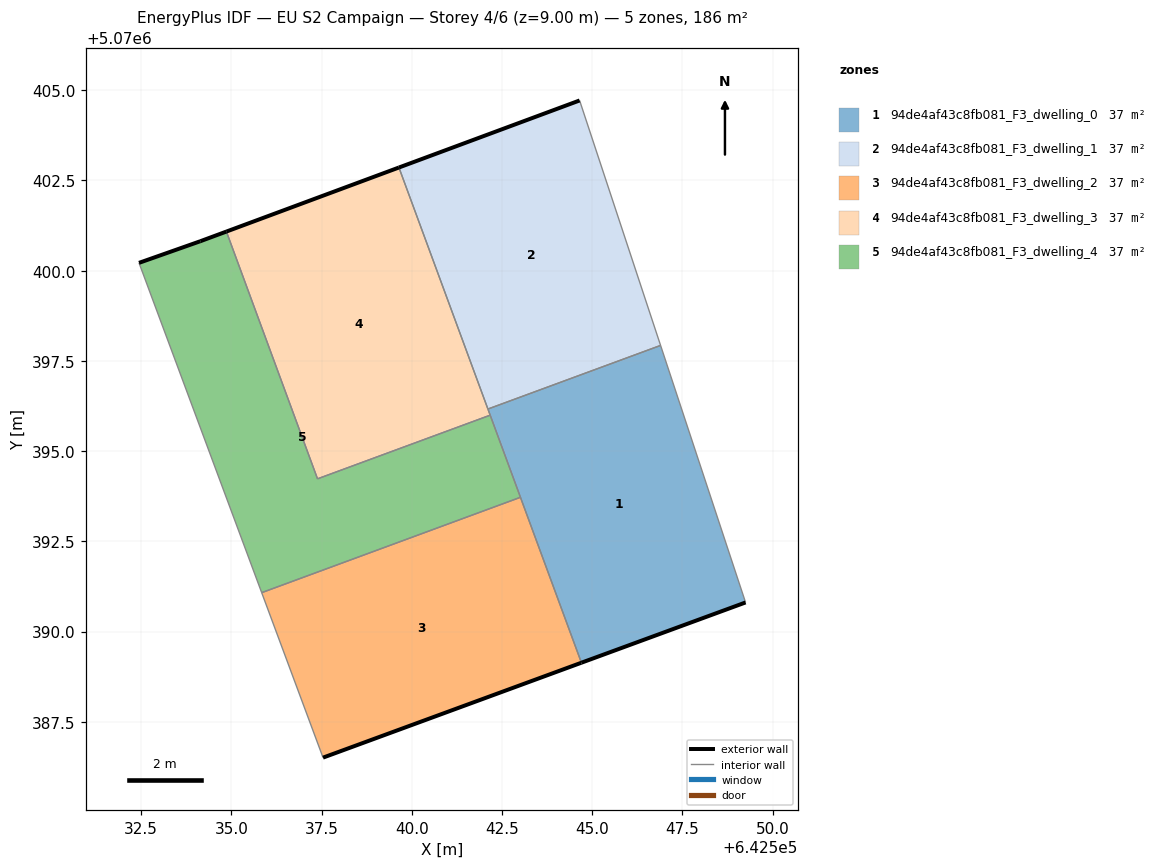
=== STOREY PLAN SPEC (per zone: floor XY polygon, exterior-wall plan segments, windows/doors) ===
zone 1: 94de4af43c8fb081_F3_dwelling_0  (37.3 m²)
  floor: (642549.25, 5070390.81) (642546.90, 5070397.93) (642542.11, 5070396.17) (642544.70, 5070389.14)
  exterior wall: (642549.25, 5070390.81) – (642544.70, 5070389.14)  [4.8 m]
  interior walls: 5
zone 2: 94de4af43c8fb081_F3_dwelling_1  (37.3 m²)
  floor: (642546.90, 5070397.93) (642544.65, 5070404.72) (642539.65, 5070402.86) (642542.11, 5070396.17)
  exterior wall: (642539.65, 5070402.86) – (642544.65, 5070404.72)  [5.3 m]
  interior walls: 3
zone 3: 94de4af43c8fb081_F3_dwelling_2  (37.3 m²)
  floor: (642544.70, 5070389.14) (642543.01, 5070393.72) (642535.84, 5070391.08) (642537.54, 5070386.51)
  exterior wall: (642544.70, 5070389.14) – (642537.54, 5070386.51)  [7.6 m]
  interior walls: 3
zone 4: 94de4af43c8fb081_F3_dwelling_3  (37.3 m²)
  floor: (642542.17, 5070396.00) (642539.65, 5070402.86) (642534.86, 5070401.08) (642537.39, 5070394.23)
  exterior wall: (642534.86, 5070401.08) – (642539.65, 5070402.86)  [5.1 m]
  interior walls: 4
zone 5: 94de4af43c8fb081_F3_dwelling_4  (37.3 m²)
  floor: (642543.01, 5070393.72) (642542.17, 5070396.00) (642537.39, 5070394.23) (642534.86, 5070401.08) (642534.14, 5070400.82) (642532.44, 5070400.22) (642535.84, 5070391.08)
  exterior wall: (642532.44, 5070400.22) – (642534.14, 5070400.82)  [1.8 m]
  exterior wall: (642534.14, 5070400.82) – (642534.86, 5070401.08)  [0.8 m]
  interior walls: 5

=== DERIVED (storey summary) ===
Building: EU S2 Campaign
Storey: 4 of 6  (floor level z = 9.00 m)
Storey gross floor area: 186.3 m²
Zones on this storey: 5
  - 94de4af43c8fb081_F3_dwelling_0: floor 37.3 m²; exterior wall 4.8 m (14.5 m²); WWR 0.0%
  - 94de4af43c8fb081_F3_dwelling_1: floor 37.3 m²; exterior wall 5.3 m (16.0 m²); WWR 0.0%
  - 94de4af43c8fb081_F3_dwelling_2: floor 37.3 m²; exterior wall 7.6 m (22.9 m²); WWR 0.0%
  - 94de4af43c8fb081_F3_dwelling_3: floor 37.3 m²; exterior wall 5.1 m (15.3 m²); WWR 0.0%
  - 94de4af43c8fb081_F3_dwelling_4: floor 37.3 m²; exterior wall 2.6 m (7.7 m²); WWR 0.0%
Zone adjacency (shared interzone walls):
  - 94de4af43c8fb081_F3_dwelling_0 ↔ 94de4af43c8fb081_F3_dwelling_1
  - 94de4af43c8fb081_F3_dwelling_0 ↔ 94de4af43c8fb081_F3_dwelling_2
  - 94de4af43c8fb081_F3_dwelling_0 ↔ 94de4af43c8fb081_F3_dwelling_3
  - 94de4af43c8fb081_F3_dwelling_0 ↔ 94de4af43c8fb081_F3_dwelling_4
  - 94de4af43c8fb081_F3_dwelling_1 ↔ 94de4af43c8fb081_F3_dwelling_3
  - 94de4af43c8fb081_F3_dwelling_2 ↔ 94de4af43c8fb081_F3_dwelling_4
  - 94de4af43c8fb081_F3_dwelling_3 ↔ 94de4af43c8fb081_F3_dwelling_4